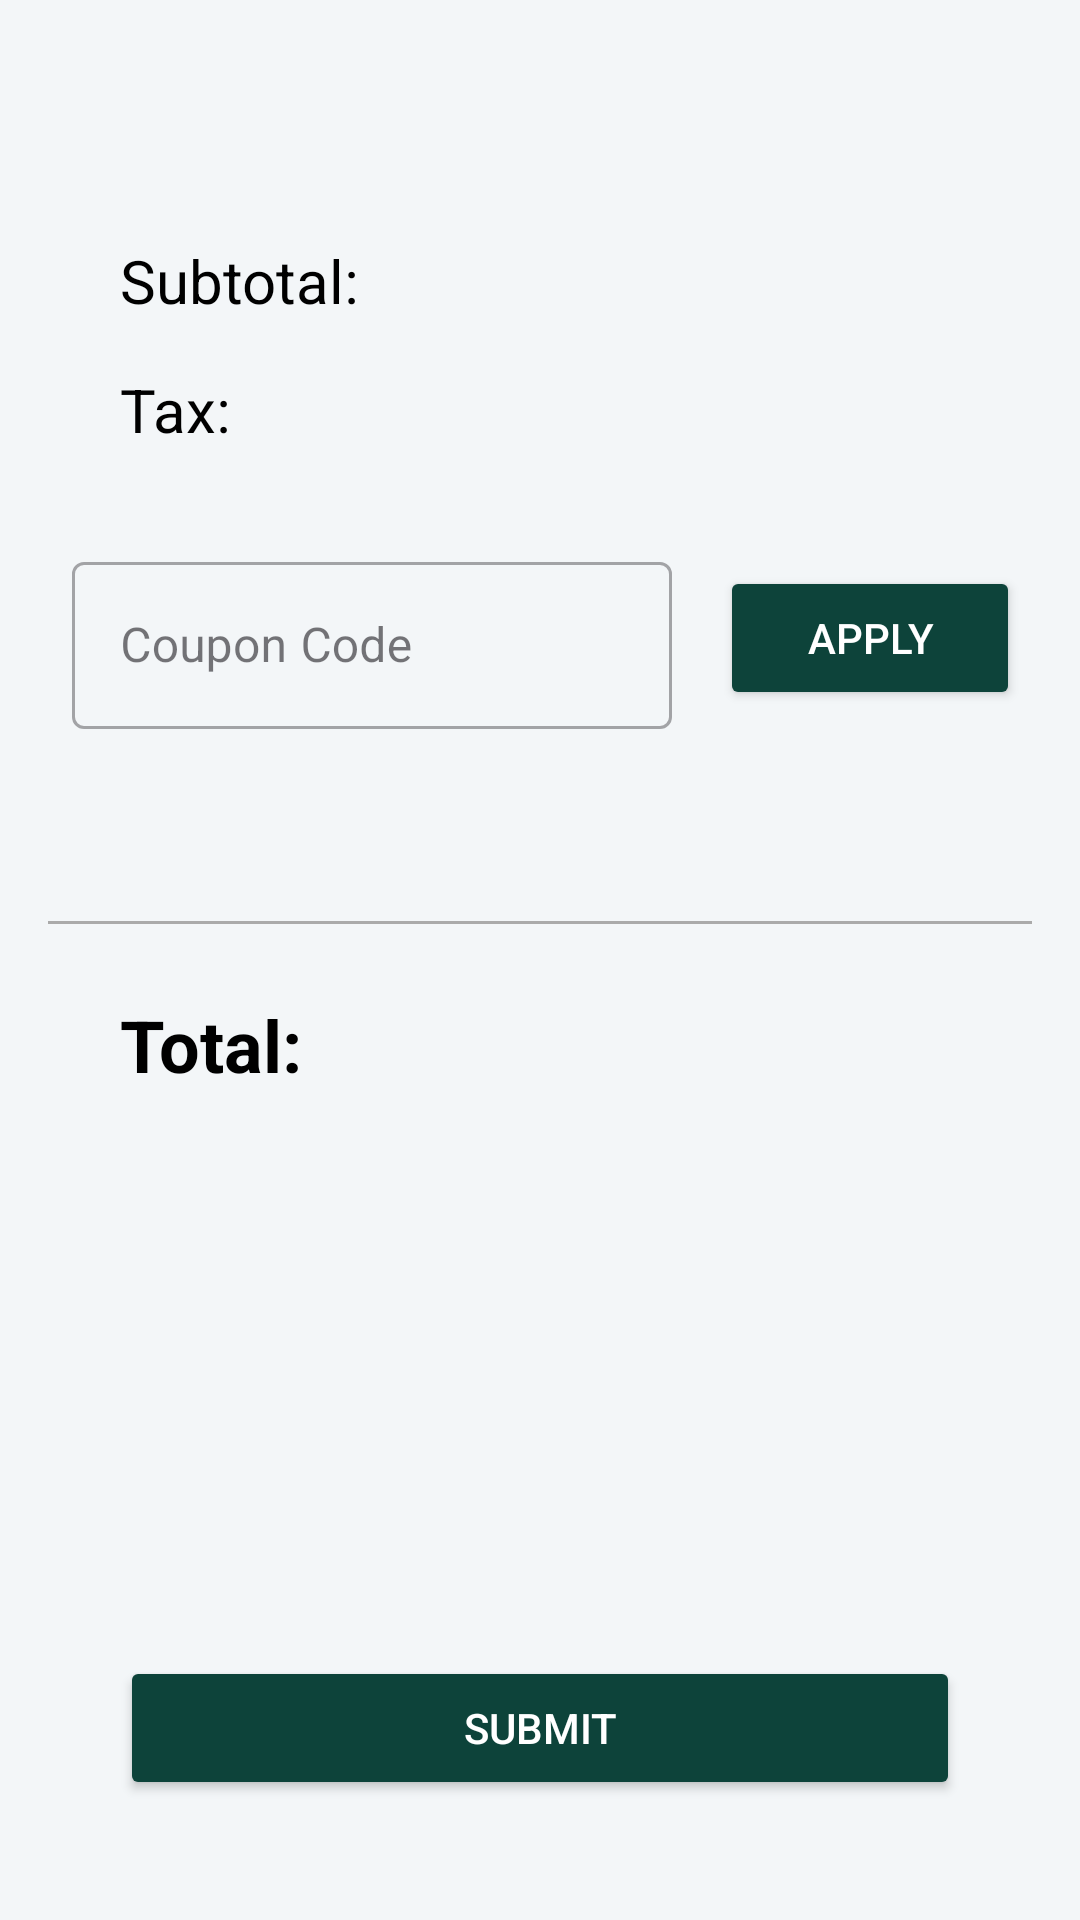

Write the Android layout XML for this screen, with the resource values it uses.
<!-- AndroidManifest.xml: application theme Theme.Ecommerce_app -->
<!-- res/layout/fragment_adding_coupon.xml -->
<?xml version="1.0" encoding="utf-8"?>
<androidx.constraintlayout.widget.ConstraintLayout xmlns:android="http://schemas.android.com/apk/res/android"
    xmlns:app="http://schemas.android.com/apk/res-auto"
    xmlns:tools="http://schemas.android.com/tools"
    android:id="@+id/frameLayout5"
    android:background="@color/light_gray"
    android:layout_width="match_parent"
    android:layout_height="match_parent"
    tools:context=".cart.view.AddingCouponFragment">
    <ProgressBar
        android:id="@+id/loadingIndicator"
        android:layout_width="wrap_content"
        android:layout_height="wrap_content"
        android:layout_marginTop="32dp"
        android:indeterminateTint="@color/yellow"
        android:visibility="visible"
        app:layout_constraintBottom_toBottomOf="parent"
        app:layout_constraintEnd_toEndOf="parent"
        app:layout_constraintHorizontal_bias="0.5"
        app:layout_constraintStart_toStartOf="parent"
        app:layout_constraintTop_toTopOf="parent" />

    <androidx.constraintlayout.widget.ConstraintLayout
        android:id="@+id/addCouponLayout"
        android:layout_width="match_parent"
        android:layout_height="match_parent"
        android:padding="16dp">

        
        <com.google.android.material.textfield.TextInputLayout
            android:id="@+id/couponCodeLayout"
            style="@style/Widget.MaterialComponents.TextInputLayout.OutlinedBox"
            android:layout_width="200sp"
            android:layout_height="wrap_content"
            android:layout_marginStart="8dp"
            android:layout_marginTop="32dp"
            android:hint="Coupon Code"
            app:layout_constraintStart_toStartOf="parent"
            app:layout_constraintTop_toBottomOf="@+id/textView15">

            <com.google.android.material.textfield.TextInputEditText
                android:id="@+id/etCouponCode"
                android:layout_width="match_parent"
                android:layout_height="wrap_content"
                android:inputType="text"
                android:singleLine="true"
                android:textColor="@color/black" />
        </com.google.android.material.textfield.TextInputLayout>

        <Button
            android:id="@+id/btnApply"
            android:layout_width="100dp"
            android:layout_height="wrap_content"
            android:layout_marginStart="16dp"
            android:backgroundTint="@color/figma_main_color"
            android:text="apply"
            android:textColor="@color/white"
            android:textSize="14sp"
            app:layout_constraintBottom_toBottomOf="@+id/couponCodeLayout"
            app:layout_constraintStart_toEndOf="@+id/couponCodeLayout"
            app:layout_constraintTop_toTopOf="@+id/couponCodeLayout" />


        
        <TextView
            android:id="@+id/textView16"
            android:layout_width="wrap_content"
            android:layout_height="wrap_content"
            android:layout_marginStart="24dp"
            android:layout_marginTop="64dp"
            android:text="Subtotal:"
            android:textColor="@color/black"
            android:textSize="20sp"
            app:layout_constraintStart_toStartOf="parent"
            app:layout_constraintTop_toTopOf="parent" />
        

        
        <TextView
            android:id="@+id/tvSubtotal"
            android:layout_width="wrap_content"
            android:layout_height="wrap_content"
            tools:text="500 EGP"
            android:textColor="@color/black"
            android:textSize="20sp"
            app:layout_constraintStart_toStartOf="@+id/tvTax"
            app:layout_constraintTop_toTopOf="@+id/textView16" />

        <TextView
            android:id="@+id/tvTax"
            android:layout_width="wrap_content"
            android:layout_height="wrap_content"
            tools:text="25 $"
            android:textColor="@color/black"
            android:textSize="20sp"
            app:layout_constraintBottom_toBottomOf="@+id/textView15"
            app:layout_constraintStart_toStartOf="@+id/tvTotal"
            app:layout_constraintTop_toTopOf="@+id/textView15" />

        
        <TextView
            android:id="@+id/textView15"
            android:layout_width="wrap_content"
            android:layout_height="wrap_content"
            android:layout_marginTop="16dp"
            android:text="Tax: "
            android:textColor="@color/black"
            android:textSize="20sp"
            app:layout_constraintStart_toStartOf="@+id/textView16"
            app:layout_constraintTop_toBottomOf="@+id/textView16" />


        <TextView
            android:id="@+id/textView12"
            android:layout_width="wrap_content"
            android:layout_height="wrap_content"
            android:layout_marginTop="24dp"
            android:text="Total: "
            android:textColor="@color/black"
            android:textSize="24sp"
            android:textStyle="bold"
            app:layout_constraintStart_toStartOf="@+id/textView15"
            app:layout_constraintTop_toBottomOf="@+id/view2" />

        
        <TextView
            android:id="@+id/tvTotal"
            android:layout_width="wrap_content"
            android:layout_height="wrap_content"
            android:layout_marginEnd="32dp"
            android:textColor="@color/black"
            android:textSize="24sp"
            android:textStyle="bold"
            app:layout_constraintBottom_toBottomOf="@+id/textView12"
            app:layout_constraintEnd_toEndOf="parent"
            app:layout_constraintTop_toTopOf="@+id/textView12"
            tools:text="455 EGP " />

        <View
            android:id="@+id/view2"
            android:layout_width="match_parent"
            android:layout_height="1dp"
            android:layout_marginTop="64dp"
            android:background="@android:color/darker_gray"
            app:layout_constraintEnd_toEndOf="parent"
            app:layout_constraintStart_toStartOf="parent"
            app:layout_constraintTop_toBottomOf="@id/couponCodeLayout" />


        <Button
            android:id="@+id/btnSubmit"
            android:layout_width="0dp"
            android:layout_height="wrap_content"
            android:layout_marginStart="24dp"
            android:layout_marginEnd="24dp"
            android:layout_marginBottom="24dp"
            android:text="Submit"
            android:textColor="@color/white"
            android:backgroundTint="@color/figma_main_color"
            app:layout_constraintStart_toStartOf="parent"
            app:layout_constraintEnd_toEndOf="parent"
            app:layout_constraintBottom_toBottomOf="parent" />

        <TextView
            android:id="@+id/couponStatus"
            android:layout_width="wrap_content"
            android:layout_height="wrap_content"
            android:layout_marginStart="16dp"
            android:layout_marginTop="16dp"
            app:layout_constraintStart_toStartOf="@+id/couponCodeLayout"
            app:layout_constraintTop_toBottomOf="@+id/couponCodeLayout" />

    </androidx.constraintlayout.widget.ConstraintLayout>

</androidx.constraintlayout.widget.ConstraintLayout>
<!-- resources referenced by this layout -->
<resources>
  <color name="black">#FF000000</color>
  <color name="figma_main_color">#0d433a</color>
  <color name="light_gray">#F3F6F8</color>
  <color name="white">#FFFFFFFF</color>
  <color name="yellow">#0d433a</color>
  <style name="Theme.Ecommerce_app" parent="Base.Theme.Ecommerce_app" />
  <style name="Base.Theme.Ecommerce_app" parent="Theme.Material3.Light.NoActionBar">
           Customize your light theme here.
           <item name="colorPrimary">@color/basic_color</item>
      </style>
  <color name="basic_color">#0d433a</color>
</resources>
